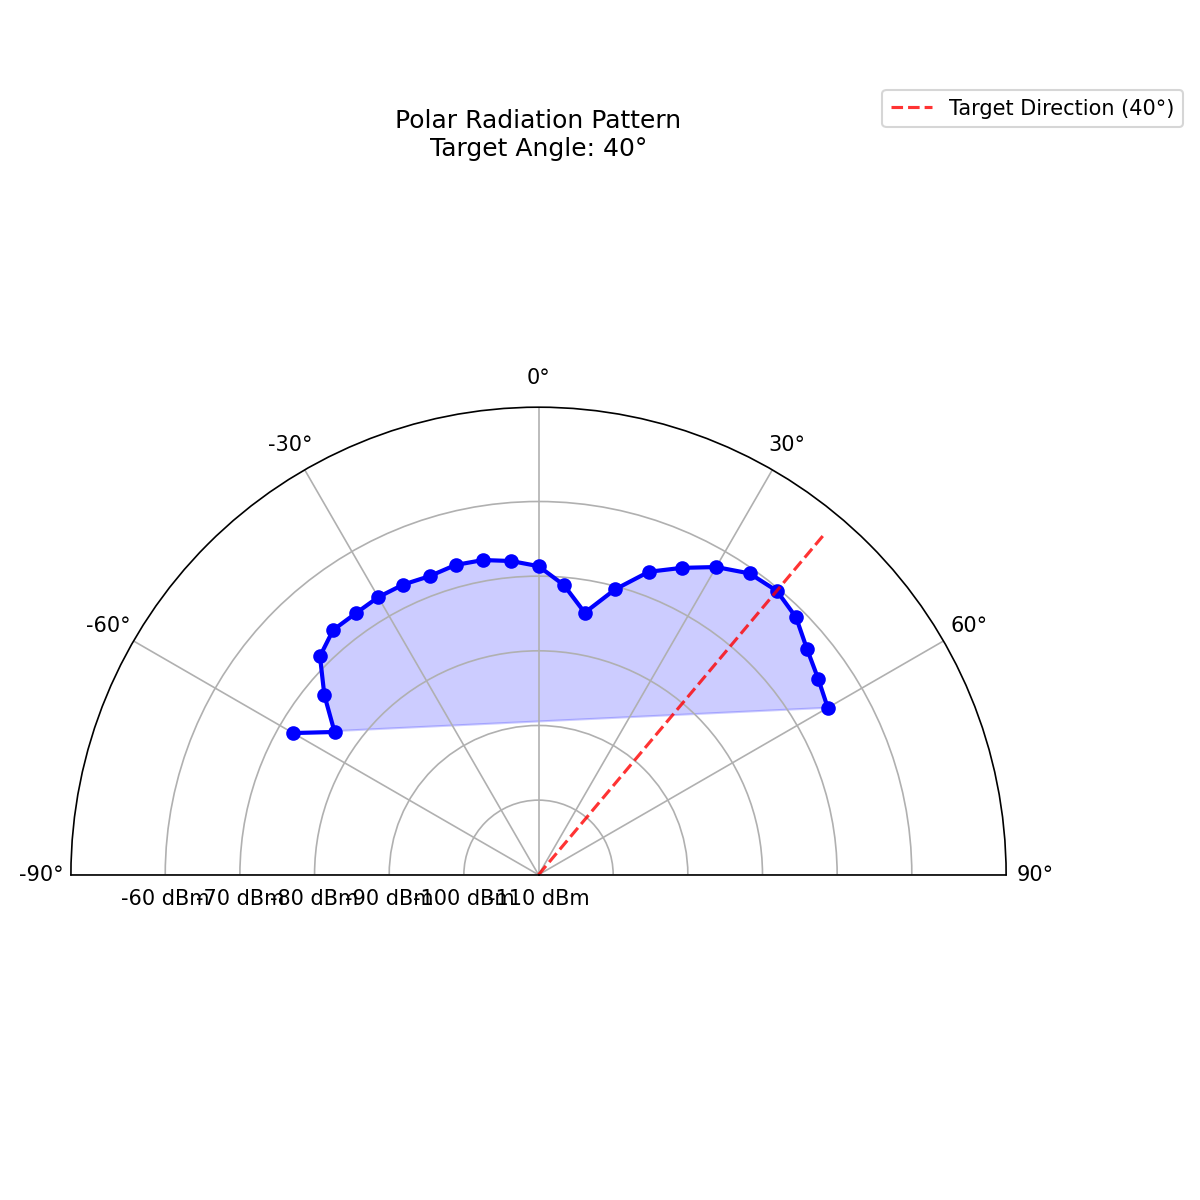

The table this chart was drawn from, first rows:
Measurement_Angle, Power_dBm
-60, -72.03
-55, -76.65
-50, -72.55
-45, -68.6
-40, -67.2
-35, -67.27
-30, -67.06
-25, -67.11
-20, -67.42
-15, -67.04
-10, -67.19
-5, -67.81
0, -68.66
5, -71.04
10, -74.35
15, -70.43
20, -66.81
25, -64.64
30, -62.4
35, -60.72
40, -60.35
45, -61.22
50, -63.03
55, -64.26
60, -65.26
